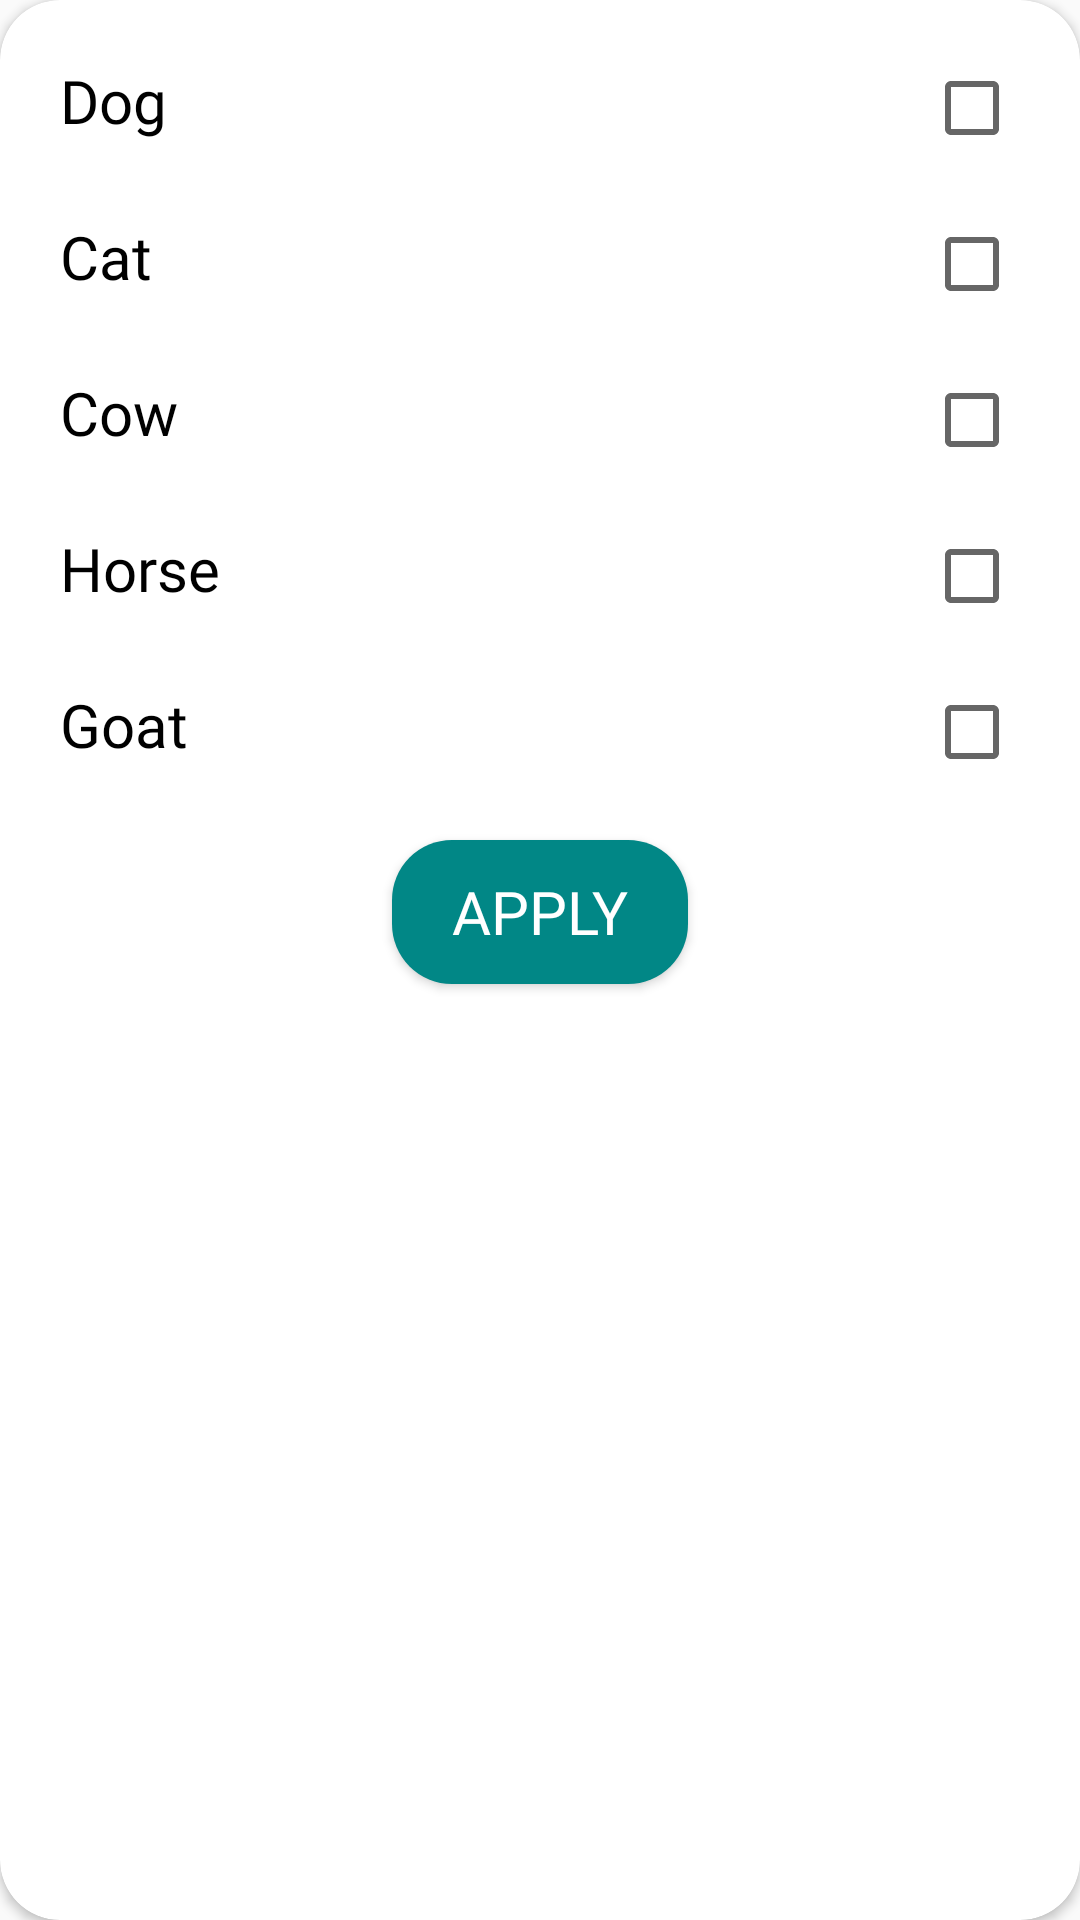

Produce the Android XML layout that renders to this screen, including the resource entries it uses.
<!-- AndroidManifest.xml: application theme Theme.Anicaremals -->
<!-- res/layout/fragment_filter_bottom_sheet.xml -->
<?xml version="1.0" encoding="utf-8"?>
<androidx.cardview.widget.CardView xmlns:android="http://schemas.android.com/apk/res/android"
    xmlns:tools="http://schemas.android.com/tools"
    android:layout_width="match_parent"
    android:layout_height="match_parent"
   android:layout_margin="20dp"
    xmlns:app="http://schemas.android.com/apk/res-auto"
    android:padding="20dp"
    app:cardCornerRadius="20dp"
    tools:context=".ui.fragments.home.FilterBottomSheet">

    <RelativeLayout
        android:layout_margin="20dp"
        android:layout_width="match_parent"
        android:layout_height="match_parent">

        <TextView
            android:layout_width="wrap_content"
            android:layout_height="wrap_content"
            android:fontFamily="@font/poppins"
            android:text="Dog"
            android:textColor="@color/black"
            android:textSize="20sp" />

        <CheckBox
            android:id="@+id/cbDog"
            android:layout_width="wrap_content"
            android:layout_height="wrap_content"
            android:layout_alignParentEnd="true" />

        <TextView
            android:layout_width="wrap_content"
            android:layout_height="wrap_content"
            android:layout_below="@+id/cbDog"
            android:layout_marginTop="20dp"
            android:fontFamily="@font/poppins"
            android:text="Cat"
            android:textColor="@color/black"
            android:textSize="20sp" />

        <CheckBox
            android:id="@+id/cbCat"
            android:layout_width="wrap_content"
            android:layout_height="wrap_content"
            android:layout_below="@+id/cbDog"
            android:layout_alignParentEnd="true"
            android:layout_marginTop="20dp" />

        <TextView
            android:layout_width="wrap_content"
            android:layout_height="wrap_content"
            android:layout_below="@+id/cbCat"
            android:layout_marginTop="20dp"
            android:fontFamily="@font/poppins"
            android:text="Cow"
            android:textColor="@color/black"
            android:textSize="20sp" />

        <CheckBox
            android:id="@+id/cbCow"
            android:layout_width="wrap_content"
            android:layout_height="wrap_content"
            android:layout_below="@+id/cbCat"
            android:layout_alignParentEnd="true"
            android:layout_marginTop="20dp" />

        <TextView
            android:layout_width="wrap_content"
            android:layout_height="wrap_content"
            android:layout_below="@+id/cbCow"
            android:layout_marginTop="20dp"
            android:fontFamily="@font/poppins"
            android:text="Horse"
            android:textColor="@color/black"
            android:textSize="20sp" />

        <CheckBox
            android:id="@+id/cbHorse"
            android:layout_width="wrap_content"
            android:layout_height="wrap_content"
            android:layout_below="@+id/cbCow"
            android:layout_alignParentEnd="true"
            android:layout_marginTop="20dp" />

        <TextView
            android:layout_width="wrap_content"
            android:layout_height="wrap_content"
            android:layout_below="@+id/cbHorse"
            android:layout_marginTop="20dp"
            android:fontFamily="@font/poppins"
            android:text="Goat"
            android:textColor="@color/black"
            android:textSize="20sp" />

        <CheckBox
            android:id="@+id/cbGoat"
            android:layout_width="wrap_content"
            android:layout_height="wrap_content"
            android:layout_below="@+id/cbHorse"
            android:layout_alignParentEnd="true"
            android:layout_marginTop="20dp" />

        <Button
            android:id="@+id/btnFilter"
            android:layout_width="wrap_content"
            android:layout_height="wrap_content"
            android:layout_below="@+id/cbGoat"
            android:layout_centerHorizontal="true"
            android:layout_marginTop="20dp"
            android:paddingStart="20dp"
            android:paddingEnd="20dp"
            android:background="@drawable/rectangular_bg_apply_circular"
            android:fontFamily="@font/poppins"
            android:text="Apply"
            android:textColor="@color/white"
            android:textSize="20sp" />

    </RelativeLayout>

</androidx.cardview.widget.CardView>
<!-- resources referenced by this layout -->
<resources>
  <color name="black">#FF000000</color>
  <color name="white">#FFFFFFFF</color>
  <!-- drawable rectangular_bg_apply_circular (drawable) -->
  <?xml version="1.0" encoding="utf-8"?>
  <shape xmlns:android="http://schemas.android.com/apk/res/android"
      android:shape="rectangle">
  
      <solid android:color="@color/teal_700"/>
      <corners android:radius="20dp"/>
  
  
  </shape>
  <style name="Theme.Anicaremals" parent="Theme.Design.Light.NoActionBar">
          
          <item name="colorPrimary">@color/teal_700</item>
          <item name="colorPrimaryVariant">@color/teal_700</item>
          <item name="colorOnPrimary">@color/white</item>
          
          <item name="colorSecondary">@color/teal_200</item>
          <item name="colorSecondaryVariant">@color/teal_700</item>
          <item name="colorOnSecondary">@color/black</item>
          
          <item name="android:statusBarColor" tools:targetApi="l">?attr/colorPrimaryVariant</item>
          
      </style>
  <color name="teal_700">#FF018786</color>
  <color name="teal_200">#FF03DAC5</color>
</resources>
